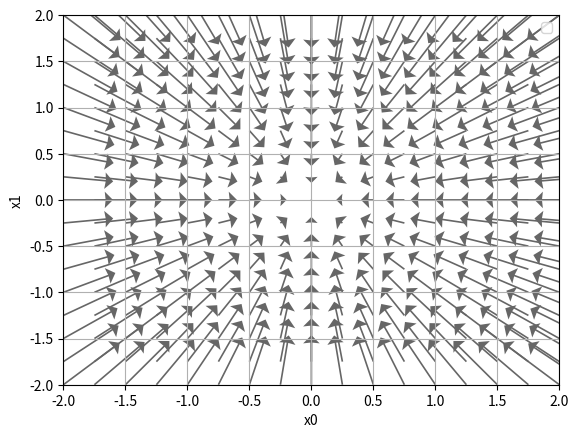

The matplotlib source for this figure:
import numpy as np
import matplotlib.pylab as plt
from mpl_toolkits.mplot3d import Axes3D

def _numerical_gradient_no_batch(f, x):
    h = 1e-4 # 0.0001
    grad = np.zeros_like(x) # create array (same size as x)

    for idx in range(x.size):
        # cal f(x+h)
        tmp_val = x[idx]
        x[idx] = float(tmp_val) + h # convert type to float (very important)
        fxh1 = f(x)

        # cal f(x-h)
        x[idx] = tmp_val - h
        fxh2 = f(x)

        grad[idx] = (fxh1 - fxh2) / (2*h)
        x[idx] = tmp_val # restore the value

    return grad

def numerical_gradient(f, X):
    if X.ndim == 1:
        return _numerical_gradient_no_batch(f, X)
    else:
        grad = np.zeros_like(X)

        for idx, x in enumerate(X):
            grad[idx] = _numerical_gradient_no_batch(f, x)
        return grad

def function_2(x):
    if x.ndim == 1:
        return np.sum(x**2)
    else:
        return np.sum(x**2, axis=1)

def tangent_line(f, x):
    d = numerical_gradient(f, x)
    print(d)
    y = f(x) - d*x
    return lambda t: d*t + y

if __name__ == '__main__':
    x0 = np.arange(-2, 2.5, 0.25)
    x1 = np.arange(-2, 2.5, 0.25)
    X, Y = np.meshgrid(x0, x1)

    X = X.flatten()
    Y = Y.flatten()

    grad = numerical_gradient(function_2, np.array([X, Y]))

    plt.figure()
    plt.quiver(X, Y, -grad[0], -grad[1], angles="xy", color="#666666", headwidth=10, scale=40)
    # We use quiver when we want to draw scaled arrow at each point
    plt.xlim([-2, 2])
    plt.ylim([-2, 2])
    plt.xlabel('x0')
    plt.ylabel('x1')
    plt.grid()
    plt.legend()
    plt.draw()
    plt.show()
